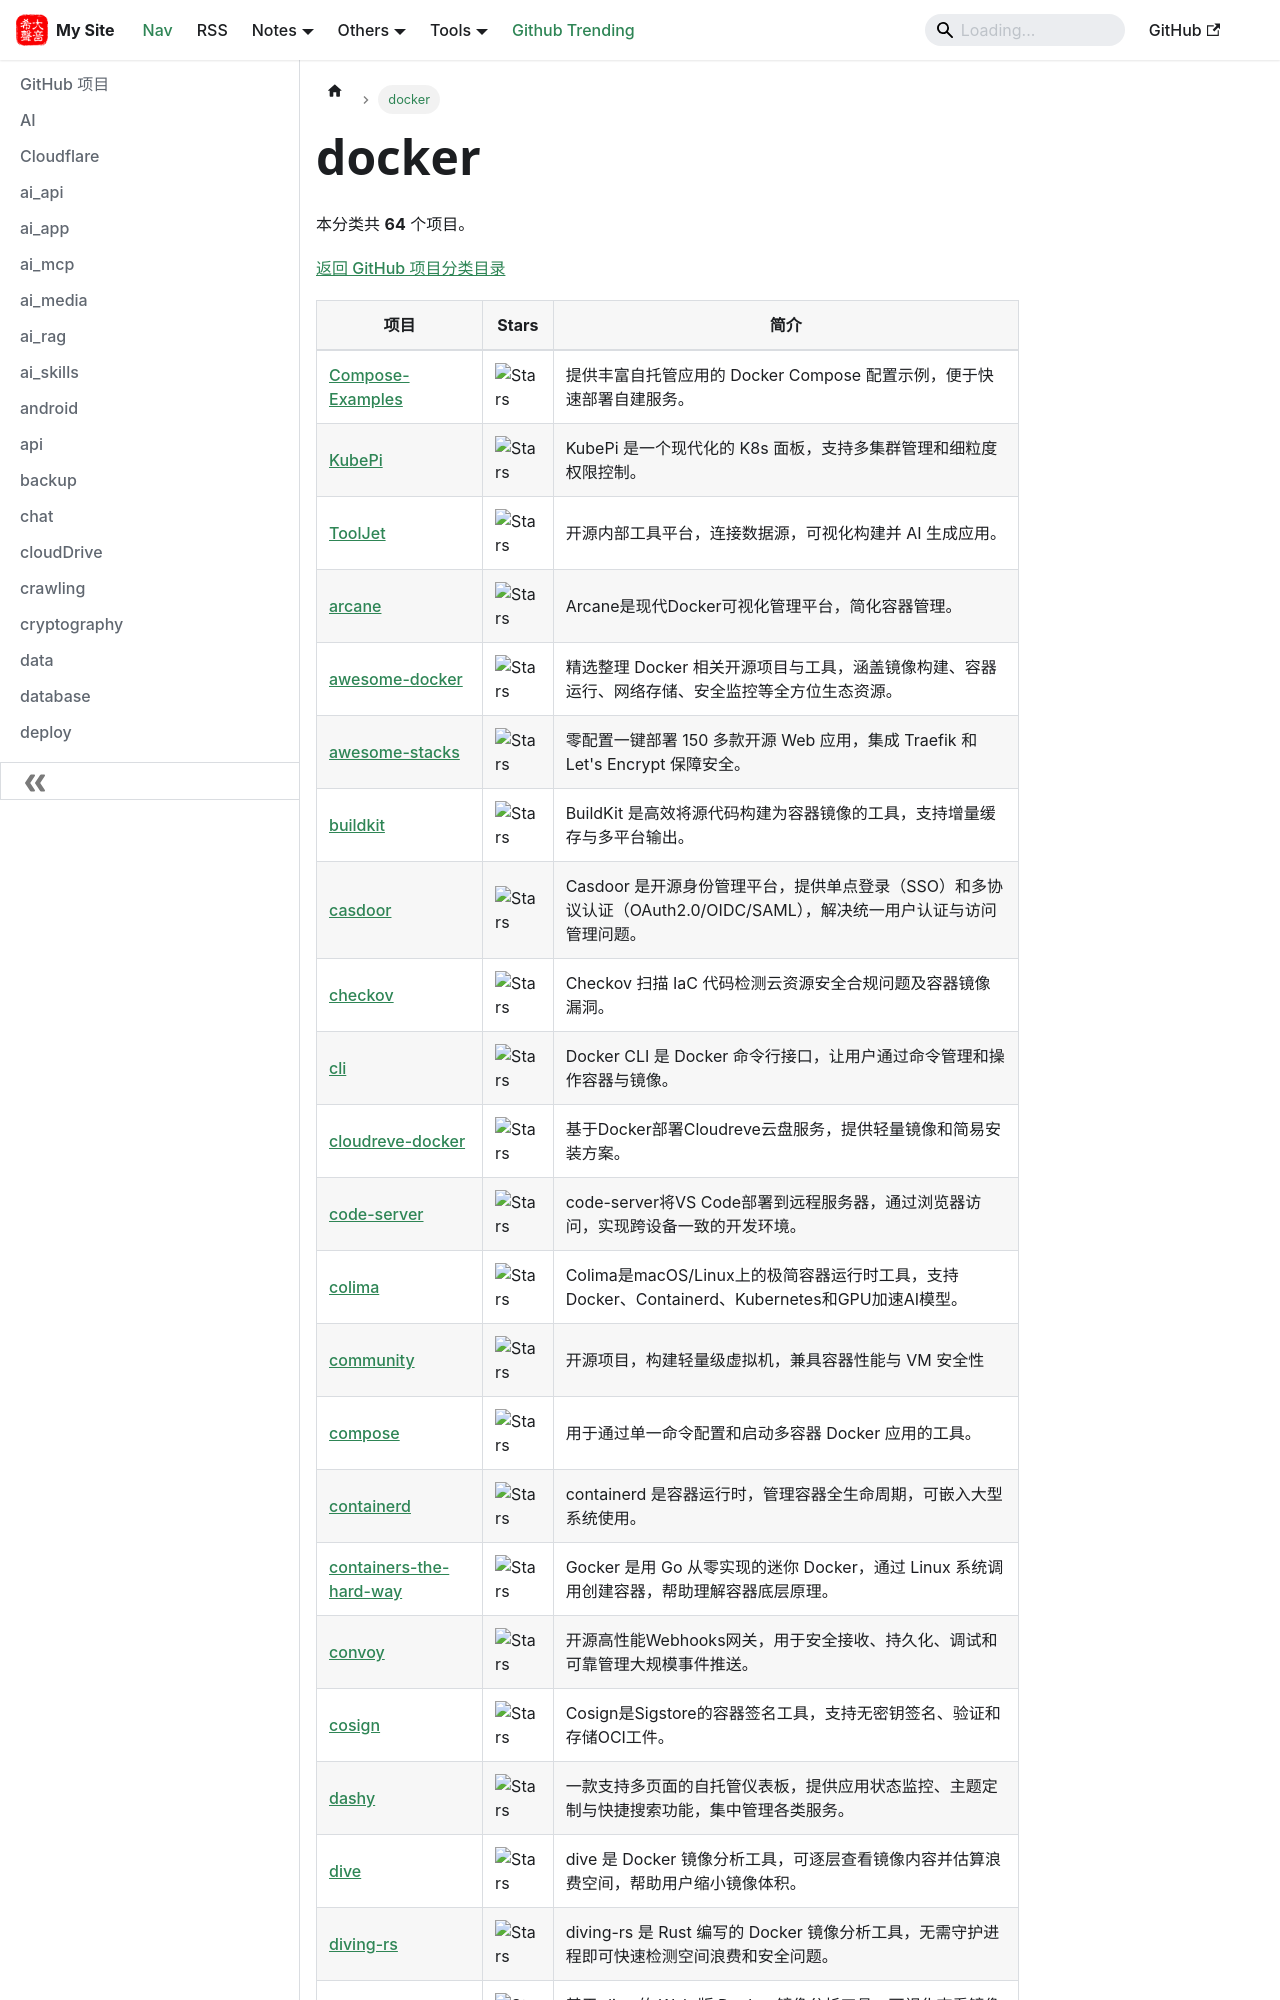

repository: hjkl01/hjkl01.github.io · page: notes/github/docker.html · generator: docusaurus

---
title: docker
sidebar_label: docker
---

<!-- 此页面由 scripts/github_projects.py 从 SQLite 自动生成，请勿手动编辑。 -->

# docker

本分类共 **64** 个项目。

[返回 GitHub 项目分类目录](/notes/github)

| 项目 | Stars | 简介 |
| --- | --- | --- |
| [Compose-Examples](https://github.com/Haxxnet/Compose-Examples) | ![Stars](https://img.shields.io/github/stars/Haxxnet/Compose-Examples?style=social) | 提供丰富自托管应用的 Docker Compose 配置示例，便于快速部署自建服务。 |
| [KubePi](https://github.com/KubeOperator/KubePi) | ![Stars](https://img.shields.io/github/stars/KubeOperator/KubePi?style=social) | KubePi 是一个现代化的 K8s 面板，支持多集群管理和细粒度权限控制。 |
| [ToolJet](https://github.com/ToolJet/ToolJet) | ![Stars](https://img.shields.io/github/stars/ToolJet/ToolJet?style=social) | 开源内部工具平台，连接数据源，可视化构建并 AI 生成应用。 |
| [arcane](https://github.com/getarcaneapp/arcane) | ![Stars](https://img.shields.io/github/stars/getarcaneapp/arcane?style=social) | Arcane是现代Docker可视化管理平台，简化容器管理。 |
| [awesome-docker](https://github.com/veggiemonk/awesome-docker) | ![Stars](https://img.shields.io/github/stars/veggiemonk/awesome-docker?style=social) | 精选整理 Docker 相关开源项目与工具，涵盖镜像构建、容器运行、网络存储、安全监控等全方位生态资源。 |
| [awesome-stacks](https://github.com/ethibox/awesome-stacks) | ![Stars](https://img.shields.io/github/stars/ethibox/awesome-stacks?style=social) | 零配置一键部署 150 多款开源 Web 应用，集成 Traefik 和 Let's Encrypt 保障安全。 |
| [buildkit](https://github.com/moby/buildkit) | ![Stars](https://img.shields.io/github/stars/moby/buildkit?style=social) | BuildKit 是高效将源代码构建为容器镜像的工具，支持增量缓存与多平台输出。 |
| [casdoor](https://github.com/casdoor/casdoor) | ![Stars](https://img.shields.io/github/stars/casdoor/casdoor?style=social) | Casdoor 是开源身份管理平台，提供单点登录（SSO）和多协议认证（OAuth2.0/OIDC/SAML），解决统一用户认证与访问管理问题。 |
| [checkov](https://github.com/bridgecrewio/checkov) | ![Stars](https://img.shields.io/github/stars/bridgecrewio/checkov?style=social) | Checkov 扫描 IaC 代码检测云资源安全合规问题及容器镜像漏洞。 |
| [cli](https://github.com/docker/cli) | ![Stars](https://img.shields.io/github/stars/docker/cli?style=social) | Docker CLI 是 Docker 命令行接口，让用户通过命令管理和操作容器与镜像。 |
| [cloudreve-docker](https://github.com/justxuewei/cloudreve-docker) | ![Stars](https://img.shields.io/github/stars/justxuewei/cloudreve-docker?style=social) | 基于Docker部署Cloudreve云盘服务，提供轻量镜像和简易安装方案。 |
| [code-server](https://github.com/coder/code-server) | ![Stars](https://img.shields.io/github/stars/coder/code-server?style=social) | code-server将VS Code部署到远程服务器，通过浏览器访问，实现跨设备一致的开发环境。 |
| [colima](https://github.com/abiosoft/colima) | ![Stars](https://img.shields.io/github/stars/abiosoft/colima?style=social) | Colima是macOS/Linux上的极简容器运行时工具，支持Docker、Containerd、Kubernetes和GPU加速AI模型。 |
| [community](https://github.com/kata-containers/community) | ![Stars](https://img.shields.io/github/stars/kata-containers/community?style=social) | 开源项目，构建轻量级虚拟机，兼具容器性能与 VM 安全性 |
| [compose](https://github.com/docker/compose) | ![Stars](https://img.shields.io/github/stars/docker/compose?style=social) | 用于通过单一命令配置和启动多容器 Docker 应用的工具。 |
| [containerd](https://github.com/containerd/containerd) | ![Stars](https://img.shields.io/github/stars/containerd/containerd?style=social) | containerd 是容器运行时，管理容器全生命周期，可嵌入大型系统使用。 |
| [containers-the-hard-way](https://github.com/shuveb/containers-the-hard-way) | ![Stars](https://img.shields.io/github/stars/shuveb/containers-the-hard-way?style=social) | Gocker 是用 Go 从零实现的迷你 Docker，通过 Linux 系统调用创建容器，帮助理解容器底层原理。 |
| [convoy](https://github.com/frain-dev/convoy) | ![Stars](https://img.shields.io/github/stars/frain-dev/convoy?style=social) | 开源高性能Webhooks网关，用于安全接收、持久化、调试和可靠管理大规模事件推送。 |
| [cosign](https://github.com/sigstore/cosign) | ![Stars](https://img.shields.io/github/stars/sigstore/cosign?style=social) | Cosign是Sigstore的容器签名工具，支持无密钥签名、验证和存储OCI工件。 |
| [dashy](https://github.com/Lissy93/dashy) | ![Stars](https://img.shields.io/github/stars/Lissy93/dashy?style=social) | 一款支持多页面的自托管仪表板，提供应用状态监控、主题定制与快捷搜索功能，集中管理各类服务。 |
| [dive](https://github.com/wagoodman/dive) | ![Stars](https://img.shields.io/github/stars/wagoodman/dive?style=social) | dive 是 Docker 镜像分析工具，可逐层查看镜像内容并估算浪费空间，帮助用户缩小镜像体积。 |
| [diving-rs](https://github.com/vicanso/diving-rs) | ![Stars](https://img.shields.io/github/stars/vicanso/diving-rs?style=social) | diving-rs 是 Rust 编写的 Docker 镜像分析工具，无需守护进程即可快速检测空间浪费和安全问题。 |
| [diving](https://github.com/vicanso/diving) | ![Stars](https://img.shields.io/github/stars/vicanso/diving?style=social) | 基于 dive 的 Web 版 Docker 镜像分析工具，可视化查看镜像层与文件。 |
| [dnf
